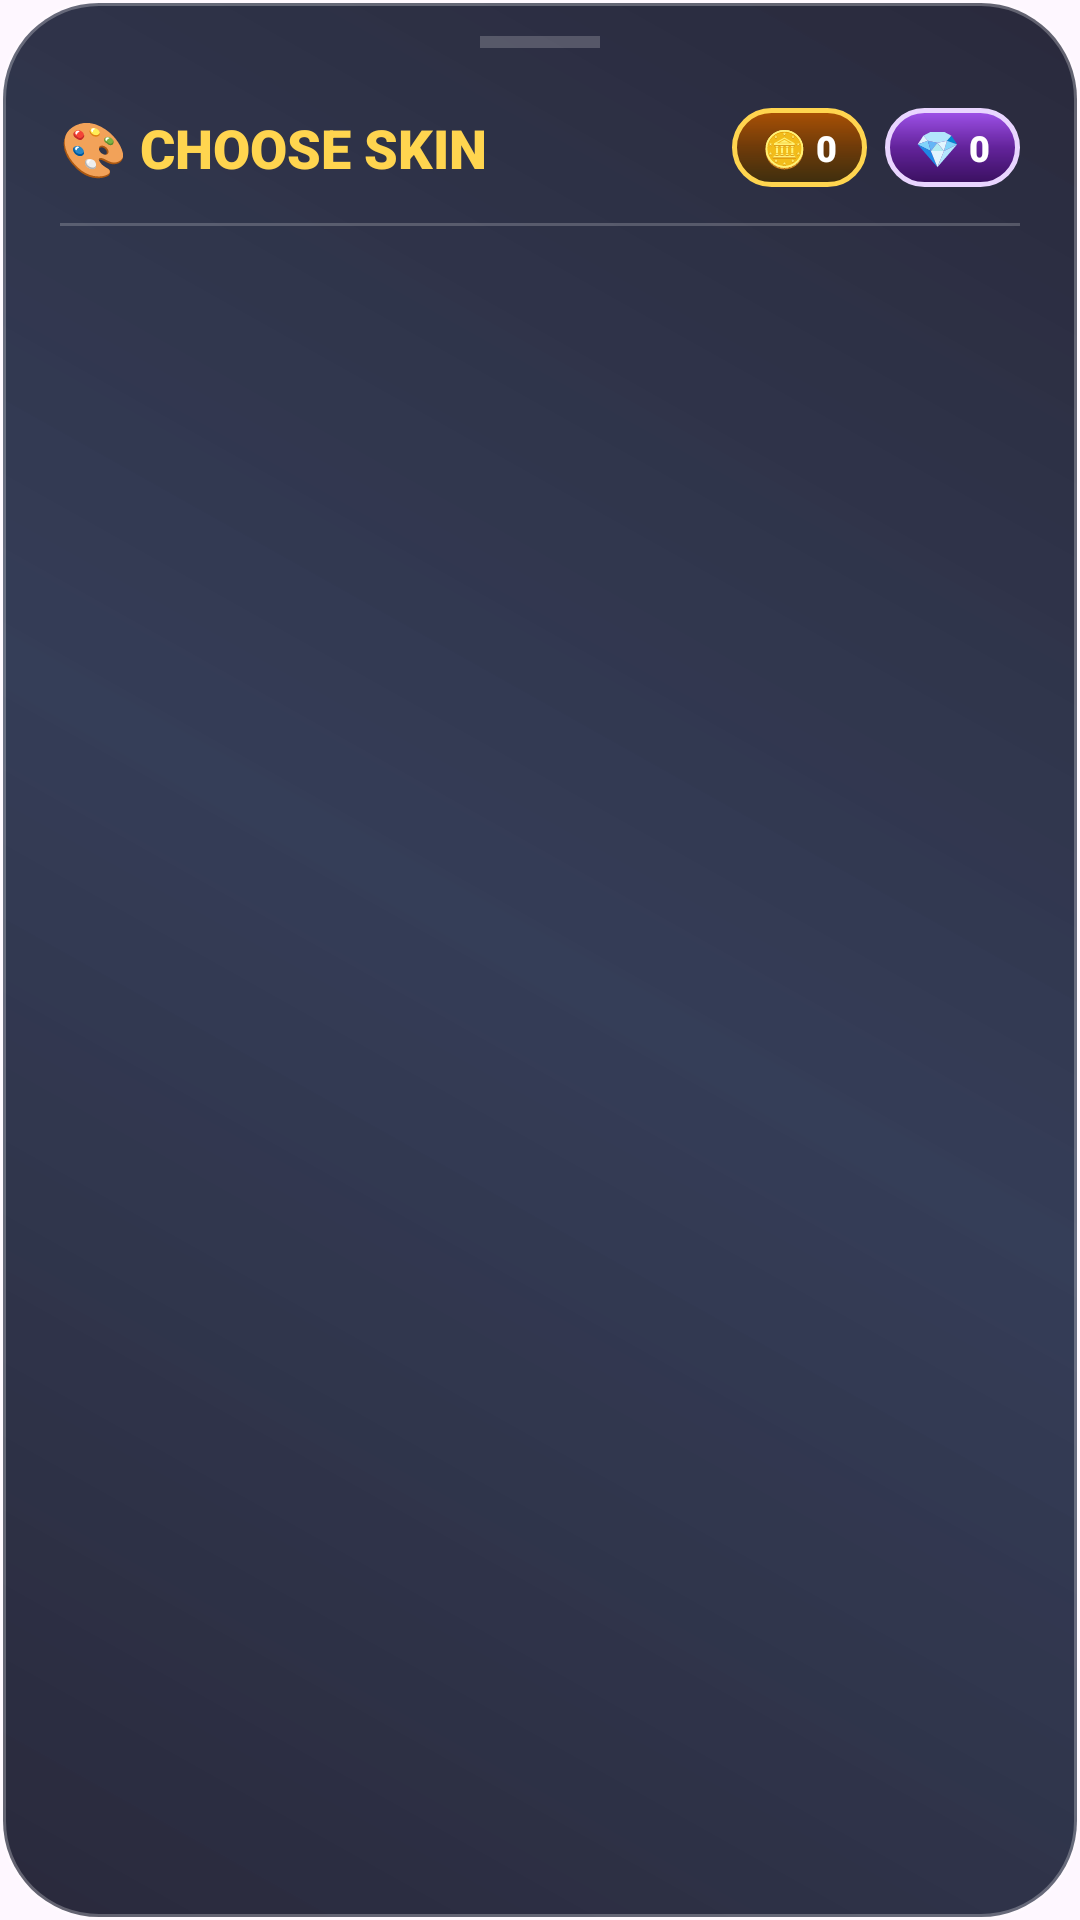

Write the Android layout XML for this screen, with the resource values it uses.
<!-- AndroidManifest.xml: application theme Theme._2DGame -->
<!-- res/layout/dialog_skin_shop.xml -->
<?xml version="1.0" encoding="utf-8"?>
<LinearLayout xmlns:android="http://schemas.android.com/apk/res/android"
    xmlns:app="http://schemas.android.com/apk/res-auto"
    android:layout_width="match_parent"
    android:layout_height="wrap_content"
    android:background="@drawable/dialog_premium_bg"
    android:orientation="vertical"
    android:paddingBottom="24dp">

    
    <View
        android:layout_width="40dp"
        android:layout_height="4dp"
        android:layout_gravity="center_horizontal"
        android:layout_marginTop="12dp"
        android:layout_marginBottom="8dp"
        android:background="#66FFFFFF"
        android:alpha="0.5" />

    
    <LinearLayout
        android:layout_width="match_parent"
        android:layout_height="wrap_content"
        android:gravity="center_vertical"
        android:orientation="horizontal"
        android:paddingHorizontal="20dp"
        android:paddingVertical="12dp">

        <TextView
            android:layout_width="0dp"
            android:layout_height="wrap_content"
            android:layout_weight="1"
            android:fontFamily="sans-serif-black"
            android:text="🎨 CHOOSE SKIN"
            android:textColor="#FFD54F"
            android:textSize="18sp" />

        <LinearLayout
            android:layout_width="wrap_content"
            android:layout_height="wrap_content"
            android:orientation="horizontal">

            <TextView
                android:id="@+id/tv_skin_gold"
                android:layout_width="wrap_content"
                android:layout_height="wrap_content"
                android:background="@drawable/ui_pill_gold_3d"
                android:fontFamily="sans-serif-black"
                android:paddingHorizontal="10dp"
                android:paddingVertical="5dp"
                android:text="🪙 0"
                android:textColor="#FFFFFF"
                android:textSize="12sp"
                android:elevation="4dp"
                android:layout_marginEnd="6dp" />

            <TextView
                android:id="@+id/tv_skin_gems"
                android:layout_width="wrap_content"
                android:layout_height="wrap_content"
                android:background="@drawable/ui_pill_gem_3d"
                android:fontFamily="sans-serif-black"
                android:paddingHorizontal="10dp"
                android:paddingVertical="5dp"
                android:text="💎 0"
                android:textColor="#FFFFFF"
                android:textSize="12sp"
                android:elevation="4dp" />
        </LinearLayout>

    </LinearLayout>

    
    <View
        android:layout_width="match_parent"
        android:layout_height="1dp"
        android:layout_marginHorizontal="20dp"
        android:background="#33FFFFFF" />

    
    <androidx.recyclerview.widget.RecyclerView
        android:id="@+id/rv_skins"
        android:layout_width="match_parent"
        android:layout_height="wrap_content"
        android:clipToPadding="false"
        android:overScrollMode="never"
        android:paddingHorizontal="10dp"
        android:paddingTop="12dp" />

</LinearLayout>
<!-- resources referenced by this layout -->
<resources>
  <!-- drawable dialog_premium_bg (drawable) -->
  <?xml version="1.0" encoding="utf-8"?>
  <shape xmlns:android="http://schemas.android.com/apk/res/android">
      
      <gradient
          android:startColor="#EE1A1A2E"
          android:centerColor="#DD16213E"
          android:endColor="#EE1A1A2E"
          android:angle="45" />
      
      
      <corners android:radius="32dp" />
      
      
      <stroke
          android:width="2dp"
          android:color="#44FFFFFF" />
  </shape>
  <!-- drawable ui_pill_gem_3d (drawable) -->
  <?xml version="1.0" encoding="utf-8"?>
  <shape xmlns:android="http://schemas.android.com/apk/res/android"
      android:shape="rectangle">
      <gradient
          android:angle="90"
          android:startColor="#CC3B0764"
          android:centerColor="#DD6B21A8"
          android:endColor="#EEA855F7"
          android:type="linear" />
      <corners android:radius="24dp" />
      <stroke
          android:width="1.5dp"
          android:color="#E9D5FF" />
  </shape>
  <!-- drawable ui_pill_gold_3d (drawable) -->
  <?xml version="1.0" encoding="utf-8"?>
  <shape xmlns:android="http://schemas.android.com/apk/res/android"
      android:shape="rectangle">
      <gradient
          android:angle="90"
          android:startColor="#CC3F2D00"
          android:centerColor="#DD783C00"
          android:endColor="#EEB45300"
          android:type="linear" />
      <corners android:radius="24dp" />
      <stroke
          android:width="1.5dp"
          android:color="#FFD54F" />
  </shape>
  <style name="Theme._2DGame" parent="Base.Theme._2DGame" />
  <style name="Base.Theme._2DGame" parent="Theme.Material3.DayNight.NoActionBar">
          
          
      </style>
</resources>
